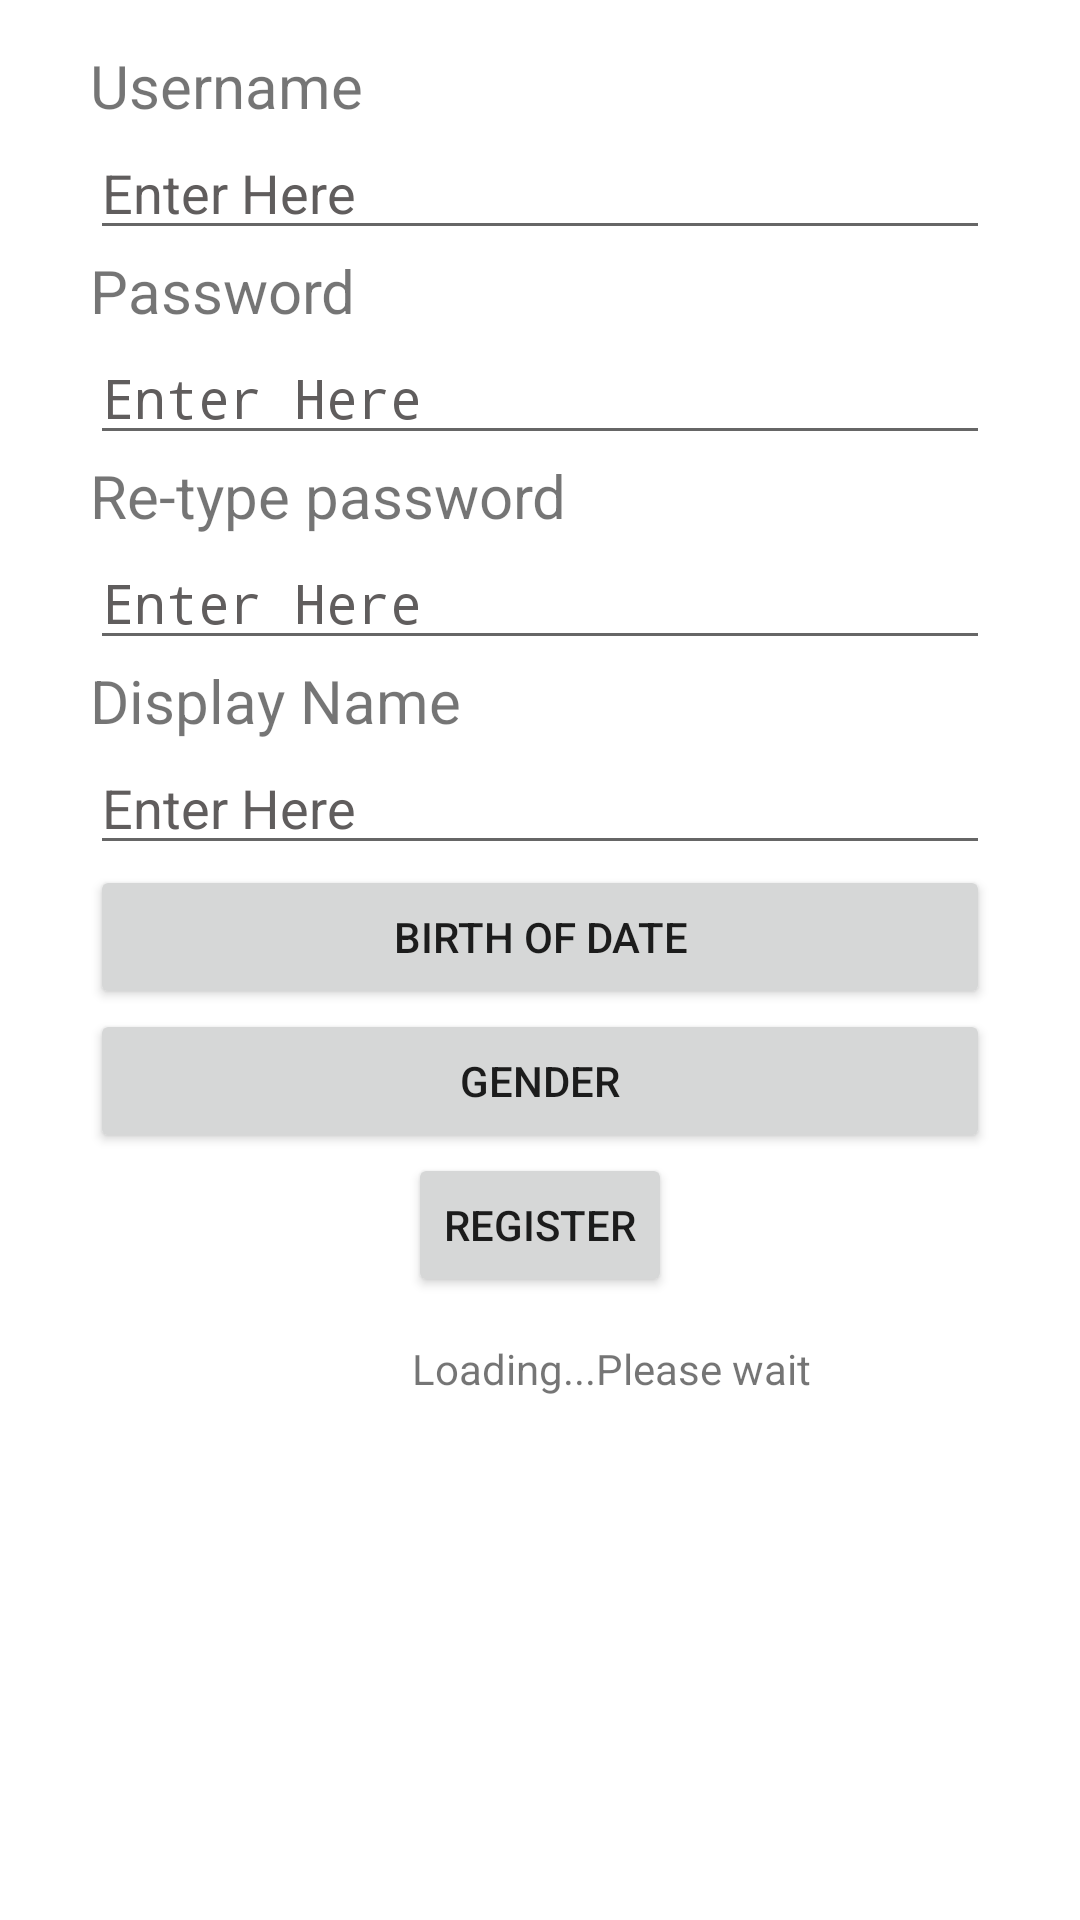

Produce the Android XML layout that renders to this screen, including the resource entries it uses.
<!-- AndroidManifest.xml: activity theme AppTheme.NoActionBar -->
<!-- res/layout/register.xml -->
<?xml version="1.0" encoding="utf-8"?>
<ScrollView
    xmlns:android="http://schemas.android.com/apk/res/android"
    xmlns:tools="http://schemas.android.com/tools"
    android:id="@+id/activity_login"
    android:layout_width="match_parent"
    android:layout_height="match_parent"
    android:background="#ffff"
    tools:context="com.project.HDPTeam.hdp.app.Activities.LoginActivity"
    android:fillViewport="true">
    <RelativeLayout
        android:layout_width="match_parent"
        android:layout_height="wrap_content"
        android:paddingLeft="30dp"
        android:paddingRight="30dp"
        android:paddingTop="15dp"
        android:paddingBottom="15dp">
        <TextView
            android:id="@+id/username_textView"
            android:layout_width="wrap_content"
            android:layout_height="wrap_content"
            android:text="Username"
            android:textSize="20sp"/>
        <EditText
            android:id="@+id/username_editText"
            android:layout_width="match_parent"
            android:layout_height="wrap_content"
            android:hint="Enter Here"
            android:textColorHint="@color/colorHint"
            android:layout_below="@id/username_textView"
            android:inputType="textPersonName"/>
        <TextView
            android:id="@+id/password_textView"
            android:layout_width="wrap_content"
            android:layout_height="wrap_content"
            android:text="Password"
            android:textSize="20sp"
            android:layout_below="@id/username_editText"/>
        <EditText
            android:id="@+id/password_editText"
            android:layout_width="match_parent"
            android:layout_height="wrap_content"
            android:hint="Enter Here"
            android:inputType="textPassword"
            android:textColorHint="@color/colorHint"
            android:layout_below="@id/password_textView"/>
        <TextView
            android:id="@+id/reType_textView"
            android:layout_width="wrap_content"
            android:layout_height="wrap_content"
            android:text="Re-type password"
            android:textSize="20sp"
            android:layout_below="@id/password_editText"/>
        <EditText
            android:id="@+id/reType_editText"
            android:layout_width="match_parent"
            android:layout_height="wrap_content"
            android:hint="Enter Here"
            android:inputType="textPassword"
            android:textColorHint="@color/colorHint"
            android:layout_below="@id/reType_textView"/>

        <TextView
            android:id="@+id/displayName_textView"
            android:layout_width="wrap_content"
            android:layout_height="wrap_content"
            android:text="Display Name"
            android:textSize="20sp"
            android:layout_below="@id/reType_editText"/>
        <EditText
            android:id="@+id/displayName_editText"
            android:layout_width="match_parent"
            android:layout_height="wrap_content"
            android:hint="Enter Here"
            android:inputType="textPersonName"
            android:textColorHint="@color/colorHint"
            android:layout_below="@id/displayName_textView"/>
        <Button
            android:id="@+id/birth_button"
            android:layout_width="match_parent"
            android:layout_height="wrap_content"
            android:text="Birth of Date"
            android:layout_below="@id/displayName_editText"/>
        <Button
            android:id="@+id/gender_button"
            android:layout_width="match_parent"
            android:layout_height="wrap_content"
            android:text="Gender"
            android:layout_below="@id/birth_button"/>
        <Button
            android:id="@+id/register_button"
            android:layout_width="wrap_content"
            android:layout_height="wrap_content"
            android:text="Register"
            android:layout_below="@id/gender_button"
            android:layout_centerHorizontal="true"/>
        <RelativeLayout
            android:id="@+id/loading_container"
            android:layout_width="wrap_content"
            android:layout_height="wrap_content"
            android:layout_below="@id/register_button"
            android:layout_centerHorizontal="true">
            <ProgressBar
                android:id="@+id/loading_circle"
                android:layout_width="wrap_content"
                android:layout_height="wrap_content"
                android:layout_centerVertical="true"/>

            <TextView
                android:layout_width="wrap_content"
                android:layout_height="wrap_content"
                android:text="Loading...Please wait"
                android:layout_centerVertical="true"
                android:layout_toEndOf="@+id/loading_circle"
                android:id="@+id/loading_textView"/>
        </RelativeLayout>

    </RelativeLayout>
</ScrollView>
<!-- resources referenced by this layout -->
<resources>
  <color name="colorHint">#605d5d</color>
  <style name="AppTheme.NoActionBar" parent="Theme.AppCompat.Light.NoActionBar">
          <item name="windowActionBar">false</item>
          <item name="windowNoTitle">true</item>
          <item name="colorPrimary">@color/colorPrimary</item>
          <item name="colorPrimaryDark">@color/colorPrimaryDark</item>
          <item name="colorAccent">@color/colorAccent</item>
      </style>
  <color name="colorPrimary">#588c7e</color>
  <color name="colorPrimaryDark">#96ceb4</color>
  <color name="colorAccent">#F4A460</color>
</resources>
